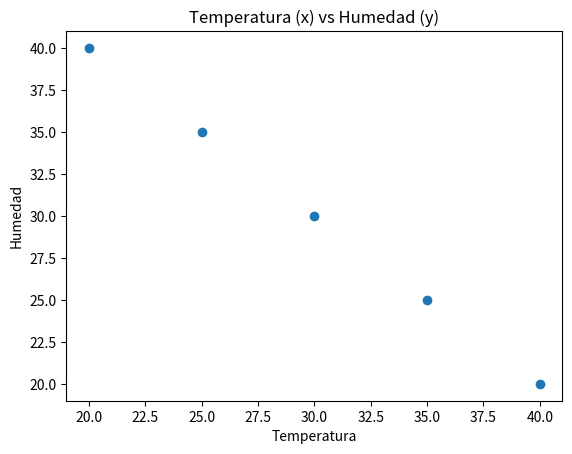

Write Python code to recreate this figure. (Note: this script raises an exception after producing the figure.)
# Day 17 - 21/06/2023
# Ejercicios Libreria Matplotlib.docx
# pip install matplotlib

'''
Ejercicio 2
Escribe un programa que cree un grafico de dispersion para mostrar la 
relacion entre la temperatura y la humedad en diferentes momentos del dia. 
Utiliza los siguientes datos:
temperatura = [20, 25, 30, 35, 40]
humedad = [40, 35, 30, 25, 20]
'''

import matplotlib.pyplot as plt 

# Datos
temperatura = [20, 25, 30, 35, 40]
humedad = [40, 35, 30, 25, 20]

# Crear el grafico de barras
plt.scatter(temperatura, humedad)

# Personalizar el grafico
plt.title('Temperatura (x) vs Humedad (y)')
plt.xlabel('Temperatura')
plt.ylabel('Humedad')

# Salvar imagen en un fichero
# Tiene que estar antes de mostrar grafico, sino no funciona
# La ruta parte de raiz
plt.savefig('./015 Matplotlib/images/Ej002_Dispersion.png')

# Mostrar el grafico
plt.show()